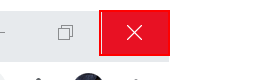
Task: First day install for new associates. Maven, VS Code, Visual Studio
Workflow: InstallMaven

Step 1: Close Application 'push button  Close' on the push button 'Close' in window 'Maven - Download Apache Maven - Google Chrome' (chrome.exe)
